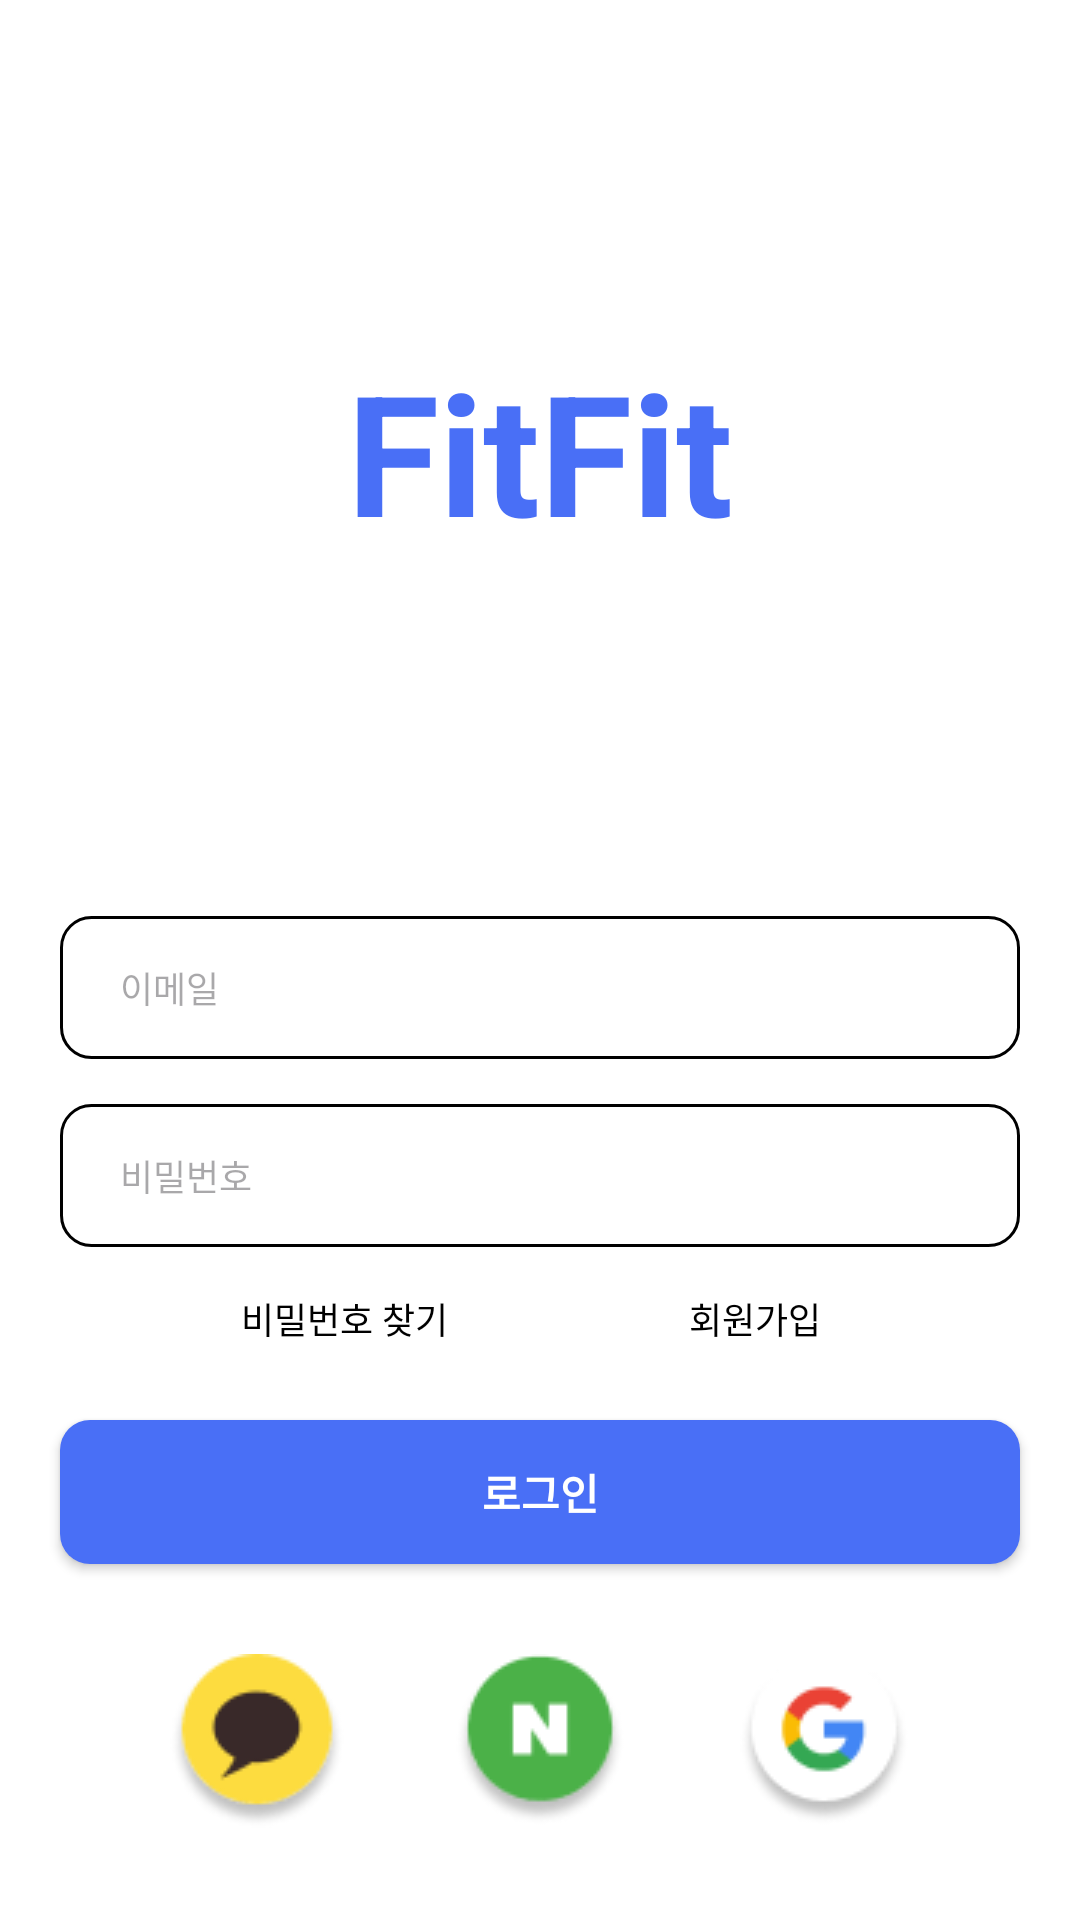

Write the Android layout XML for this screen, with the resource values it uses.
<!-- AndroidManifest.xml: application theme Theme.FitFit -->
<!-- res/layout/fragment_login.xml -->
<?xml version="1.0" encoding="utf-8"?>
<layout xmlns:android="http://schemas.android.com/apk/res/android"
    xmlns:app="http://schemas.android.com/apk/res-auto"
    xmlns:tools="http://schemas.android.com/tools">

    <data>

        <variable
            name="loginViewModel"
            type="com.example.fitfit.viewModel.LoginViewModel" />

    </data>


    <androidx.constraintlayout.widget.ConstraintLayout
        android:id="@+id/constraintLayoutLogin"
        android:layout_width="match_parent"
        android:layout_height="match_parent"
        android:background="@color/white"
        tools:context=".fragment.LoginFragment">

        <TextView
            android:id="@+id/textViewFitFitLogo"
            android:layout_width="wrap_content"
            android:layout_height="wrap_content"
            android:text="@string/FitFit"
            style="@style/defaultPersonalTextStyle"
            android:textSize="56sp"
            app:layout_constraintBottom_toBottomOf="parent"
            app:layout_constraintEnd_toEndOf="parent"
            app:layout_constraintStart_toStartOf="parent"
            app:layout_constraintTop_toTopOf="parent"
            app:layout_constraintVertical_bias="0.2" />


        <LinearLayout
            android:id="@+id/linearLayout"
            android:layout_width="match_parent"
            android:layout_height="wrap_content"
            android:orientation="vertical"
            app:layout_constraintBottom_toBottomOf="parent"
            app:layout_constraintEnd_toEndOf="parent"
            app:layout_constraintStart_toStartOf="parent"
            app:layout_constraintTop_toBottomOf="@+id/textViewFitFitLogo"
            app:layout_constraintVertical_bias="0.4">


            <EditText
                android:id="@+id/editTextLoginInputEmail"
                android:layout_width="match_parent"
                android:layout_height="wrap_content"
                android:layout_marginHorizontal="20dp"
                android:background="@drawable/login_edit_text"
                android:hint="@string/email"
                android:textSize="12sp"
                android:autofillHints="" />

            <EditText
                android:id="@+id/editTextLoginInputPassword"
                android:layout_width="match_parent"
                android:layout_height="wrap_content"
                android:layout_marginHorizontal="20dp"
                android:layout_marginTop="15dp"
                android:background="@drawable/login_edit_text"
                android:hint="@string/password"
                android:inputType="textPassword"
                android:textSize="12sp"
                android:autofillHints="" />

            <androidx.constraintlayout.widget.ConstraintLayout
                android:layout_width="match_parent"
                android:layout_height="wrap_content"
                android:padding="15dp">

                <TextView
                    android:id="@+id/textViewFindPassword"
                    android:layout_width="wrap_content"
                    android:layout_height="wrap_content"
                    android:text="@string/findPassword"
                    android:textColor="@color/black"
                    android:textSize="12sp"
                    app:layout_constraintEnd_toEndOf="parent"
                    app:layout_constraintHorizontal_bias="0.25"
                    app:layout_constraintStart_toStartOf="parent"
                    app:layout_constraintTop_toTopOf="parent" />

                <TextView
                    android:id="@+id/textViewSignUp"
                    android:layout_width="wrap_content"
                    android:layout_height="wrap_content"
                    android:text="@string/signUp"
                    android:textColor="@color/black"
                    android:textSize="12sp"
                    app:layout_constraintEnd_toEndOf="parent"
                    app:layout_constraintHorizontal_bias="0.75"
                    app:layout_constraintStart_toStartOf="parent"
                    app:layout_constraintTop_toTopOf="parent" />


            </androidx.constraintlayout.widget.ConstraintLayout>


        </LinearLayout>


        <androidx.appcompat.widget.AppCompatButton
            android:id="@+id/buttonLogin"
            android:layout_width="match_parent"
            android:layout_height="wrap_content"
            android:layout_marginHorizontal="20dp"
            android:layout_marginTop="10dp"
            android:background="@drawable/login_button"
            android:text="@string/login"
            android:textColor="@color/white"
            android:textStyle="bold"
            app:layout_constraintEnd_toEndOf="parent"
            app:layout_constraintStart_toStartOf="parent"
            app:layout_constraintTop_toBottomOf="@+id/linearLayout" />

        <ImageButton
            android:id="@+id/imageButtonGoogleLogin"
            android:layout_width="wrap_content"
            android:layout_height="wrap_content"
            android:background="@drawable/google_logo"
            app:layout_constraintBottom_toBottomOf="@+id/imageButtonNaverLogin"
            app:layout_constraintEnd_toEndOf="@+id/buttonLogin"
            app:layout_constraintStart_toEndOf="@+id/imageButtonNaverLogin"
            app:layout_constraintTop_toTopOf="@+id/imageButtonNaverLogin" />

        <ImageButton
            android:id="@+id/imageButtonNaverLogin"
            android:layout_width="wrap_content"
            android:layout_height="wrap_content"
            android:layout_marginTop="30dp"
            android:background="@drawable/naver_logo"
            app:layout_constraintEnd_toStartOf="@+id/imageButtonGoogleLogin"
            app:layout_constraintStart_toEndOf="@+id/imageButtonKakaoLogin"
            app:layout_constraintTop_toBottomOf="@+id/buttonLogin" />

        <ImageButton
            android:id="@+id/imageButtonKakaoLogin"
            android:layout_width="wrap_content"
            android:layout_height="wrap_content"
            android:background="@drawable/kakao_logo"
            app:layout_constraintBottom_toBottomOf="@+id/imageButtonNaverLogin"
            app:layout_constraintEnd_toStartOf="@+id/imageButtonNaverLogin"
            app:layout_constraintHorizontal_bias="0.29"
            app:layout_constraintStart_toStartOf="@+id/buttonLogin"
            app:layout_constraintTop_toTopOf="@+id/imageButtonNaverLogin" />


    </androidx.constraintlayout.widget.ConstraintLayout>


</layout>
<!-- resources referenced by this layout -->
<resources>
  <color name="black">#FF000000</color>
  <color name="white">#FFFFFFFF</color>
  <!-- drawable google_logo: png bitmap (drawable, 3340 bytes) -->
  <!-- drawable kakao_logo: png bitmap (drawable, 3619 bytes) -->
  <!-- drawable login_button (drawable) -->
  <?xml version="1.0" encoding="utf-8"?>
  <shape xmlns:android="http://schemas.android.com/apk/res/android"
      android:shape="rectangle"
      >
  
      <solid
          android:color="@color/personal"
          />
  
      <corners
          android:radius="10dp"/>
  
  </shape>
  <!-- drawable login_edit_text (drawable) -->
  <?xml version="1.0" encoding="utf-8"?>
  <shape xmlns:android="http://schemas.android.com/apk/res/android"
      android:shape="rectangle">
  
      <stroke
          android:width="1dp"
          android:color="@color/black"/>
  
      <padding
          android:left="20dp"
          android:right="20dp"
          android:top="15dp"
          android:bottom="15dp"/>
  
      <corners
          android:radius="10dp"/>
  
  </shape>
  <!-- drawable naver_logo: png bitmap (drawable, 2731 bytes) -->
  <string name="FitFit">FitFit</string>
  <string name="email">이메일</string>
  <string name="findPassword">비밀번호 찾기</string>
  <string name="login">로그인</string>
  <string name="password">비밀번호</string>
  <string name="signUp">회원가입</string>
  <style name="defaultPersonalTextStyle">
          <item name="android:textColor">@color/personal</item>
          <item name="android:textStyle">bold</item>
      </style>
  <style name="Theme.FitFit" parent="Base.Theme.FitFit">
          <item name="android:windowIsTranslucent">true</item>
      </style>
  <color name="personal">#FF496FF6</color>
  <style name="Base.Theme.FitFit" parent="Theme.Material3.Light.NoActionBar">
          
          
      </style>
</resources>
